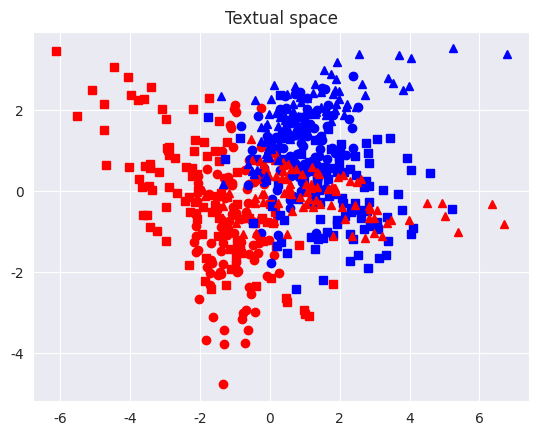

Write the Python code that produced this figure. (Note: this script raises an exception after producing the figure.)
%load_ext autoreload
%autoreload 2

%matplotlib inline

import numpy as np
import matplotlib.pyplot as plt
import seaborn as sns
sns.set_style('darkgrid')

mean_1 = np.array([-1, -1])
sigma_1 = np.array([[0.3, 0.2], [0.2, 2]])
mean_2 = np.array([1, 1])
sigma_2 = np.array([[0.6, 0.2], [0.2, 0.7]])
data_1 = np.random.multivariate_normal(mean_1, sigma_1, 100)
data_2 = np.random.multivariate_normal(mean_2, sigma_2, 100)

plt.plot(data_1[:, 0], data_1[:, 1], 'ro')
plt.plot(data_2[:, 0], data_2[:, 1], 'bo')
plt.title("Original space")
plt.show()

def visual_mapping(x, y):
    return np.array([x+y, x-y]).T

data_1_visual = visual_mapping(data_1[:, 0], data_1[:, 1])
data_2_visual = visual_mapping(data_2[:, 0], data_2[:, 1])

plt.plot(data_1_visual[:, 0], data_1_visual[:, 1], 'rs')
plt.plot(data_2_visual[:, 0], data_2_visual[:, 1], 'bs')
plt.title('Visual space')
plt.show()

def textual_mapping(x, y):
    return np.array([y*x, x+1]).T

data_1_textual = textual_mapping(data_1[:, 0], data_1[:, 1])
data_2_textual = textual_mapping(data_2[:, 0], data_2[:, 1])

plt.plot(data_1_textual[:, 0], data_1_textual[:, 1], 'r^')
plt.plot(data_2_textual[:, 0], data_2_textual[:, 1], 'b^')
plt.title('Textual space')
plt.show()

from cca import cca

def apply_cca(V, T, title='Joint latent space'):
    d = 2 # Dimension of the final joint latent space

    W_list, eigvals = cca([V, T], 2)

    # New basis projection matrices
    W1 = W_list[0]
    W2 = W_list[1]
    
    # Compute features in the new latent space
    V_latent = np.dot(V, W1)
    T_latent = np.dot(T, W2)

    evaluate_latent_space(V_latent, T_latent, labels, title)

def evaluate_latent_space(V_latent, T_latent, labels, title='Joint latent space'):
    '''Evaluate latent space with quadratic error and 2D plot'''
    error = np.linalg.norm(V_latent - T_latent)

    # Split data between themes (airplanes and cars)
    V_latent_1 = V_latent[labels==1]
    V_latent_2 = V_latent[labels==2]
    T_latent_1 = T_latent[labels==1]
    T_latent_2 = T_latent[labels==2]

    # Plot data from both views (visual and textual)
    plt.figure(figsize=(12, 8))
    plt.plot(V_latent_1[:, 0], V_latent_1[:, 1], 'rs', label='1 (from visual)')
    plt.plot(T_latent_1[:, 0], T_latent_1[:, 1], 'r^', label='1 (from textual)')
    plt.plot(V_latent_2[:, 0], V_latent_2[:, 1], 'bs', label='2 (from visual)')
    plt.plot(T_latent_2[:, 0], T_latent_2[:, 1], 'b^', label='2 (from textual)')
    plt.title('%s\n Error: %.2f' % (title, error), fontsize=20)
    plt.legend(numpoints=1, loc='lower left')
    plt.show()

# Concatenate all features into matrices
V = np.concatenate((data_1_visual, data_2_visual)) # Visual features
T = np.concatenate((data_1_textual, data_2_textual)) # Textual features
labels = np.ones(V.shape[0]) 
labels[data_2_visual.shape[0]:] = 2

# Apply CCA
apply_cca(V, T)

# Apply CCA with nonlinear kernel mappings
phi = lambda x,y : np.array([x, y, x*y]).T
V = phi(V[:,0], V[:,1])
T = phi(T[:,0], T[:,1])
apply_cca(V, T)